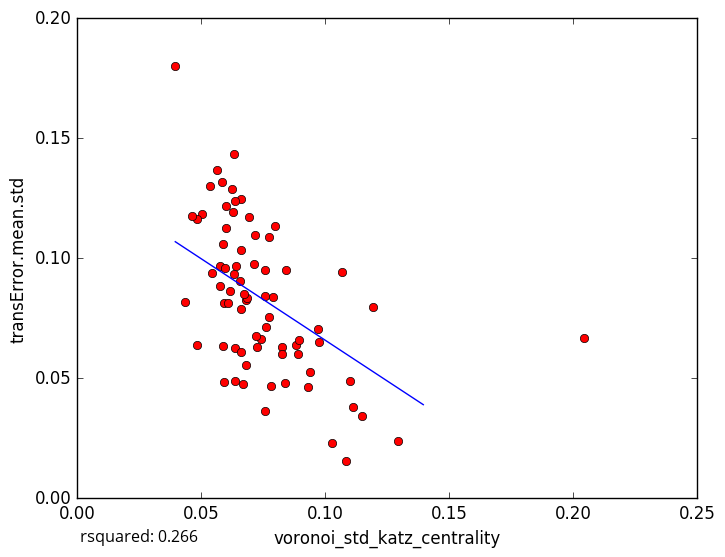

Data behind this chart, as committed beside it:
voronoi_std_katz_centrality, transError.mean.std
0.06247, 0.1288
0.06375, 0.06261
0.07549, 0.03632
0.1291, 0.02402
0.1027, 0.02318
0.0661, 0.1247
0.05027, 0.1184
0.05861, 0.106
0.07803, 0.04688
0.09399, 0.05256
0.09754, 0.06527
0.111, 0.03804
0.1101, 0.0487
0.09297, 0.04655
0.1082, 0.0157
0.1191, 0.07955
0.06598, 0.06099
0.05859, 0.06345
0.05982, 0.1217
0.07725, 0.1088
0.04811, 0.1165
0.06372, 0.124
0.0692, 0.117
0.05444, 0.09385
0.08412, 0.09491
0.07975, 0.1134
0.1069, 0.09406
0.06319, 0.1432
0.06693, 0.0477
0.05901, 0.08151
0.05926, 0.04829
0.07146, 0.1099
0.04344, 0.08158
0.04839, 0.06398
0.05753, 0.0966
0.05342, 0.1302
0.1147, 0.03444
0.06801, 0.08253
0.06581, 0.07872
0.09687, 0.07036
0.05617, 0.1369
0.0582, 0.1317
0.08797, 0.06385
0.06836, 0.08322
0.05979, 0.1127
0.05754, 0.08828
0.0726, 0.06307
0.06572, 0.0905
0.07556, 0.08445
0.06057, 0.08126
0.08358, 0.04783
0.07386, 0.06655
0.08248, 0.06304
0.0616, 0.08621
0.07555, 0.09517
0.06297, 0.09363
0.07888, 0.08385
0.07222, 0.06753
0.07619, 0.07116
0.07733, 0.07549
... 18 more rows
